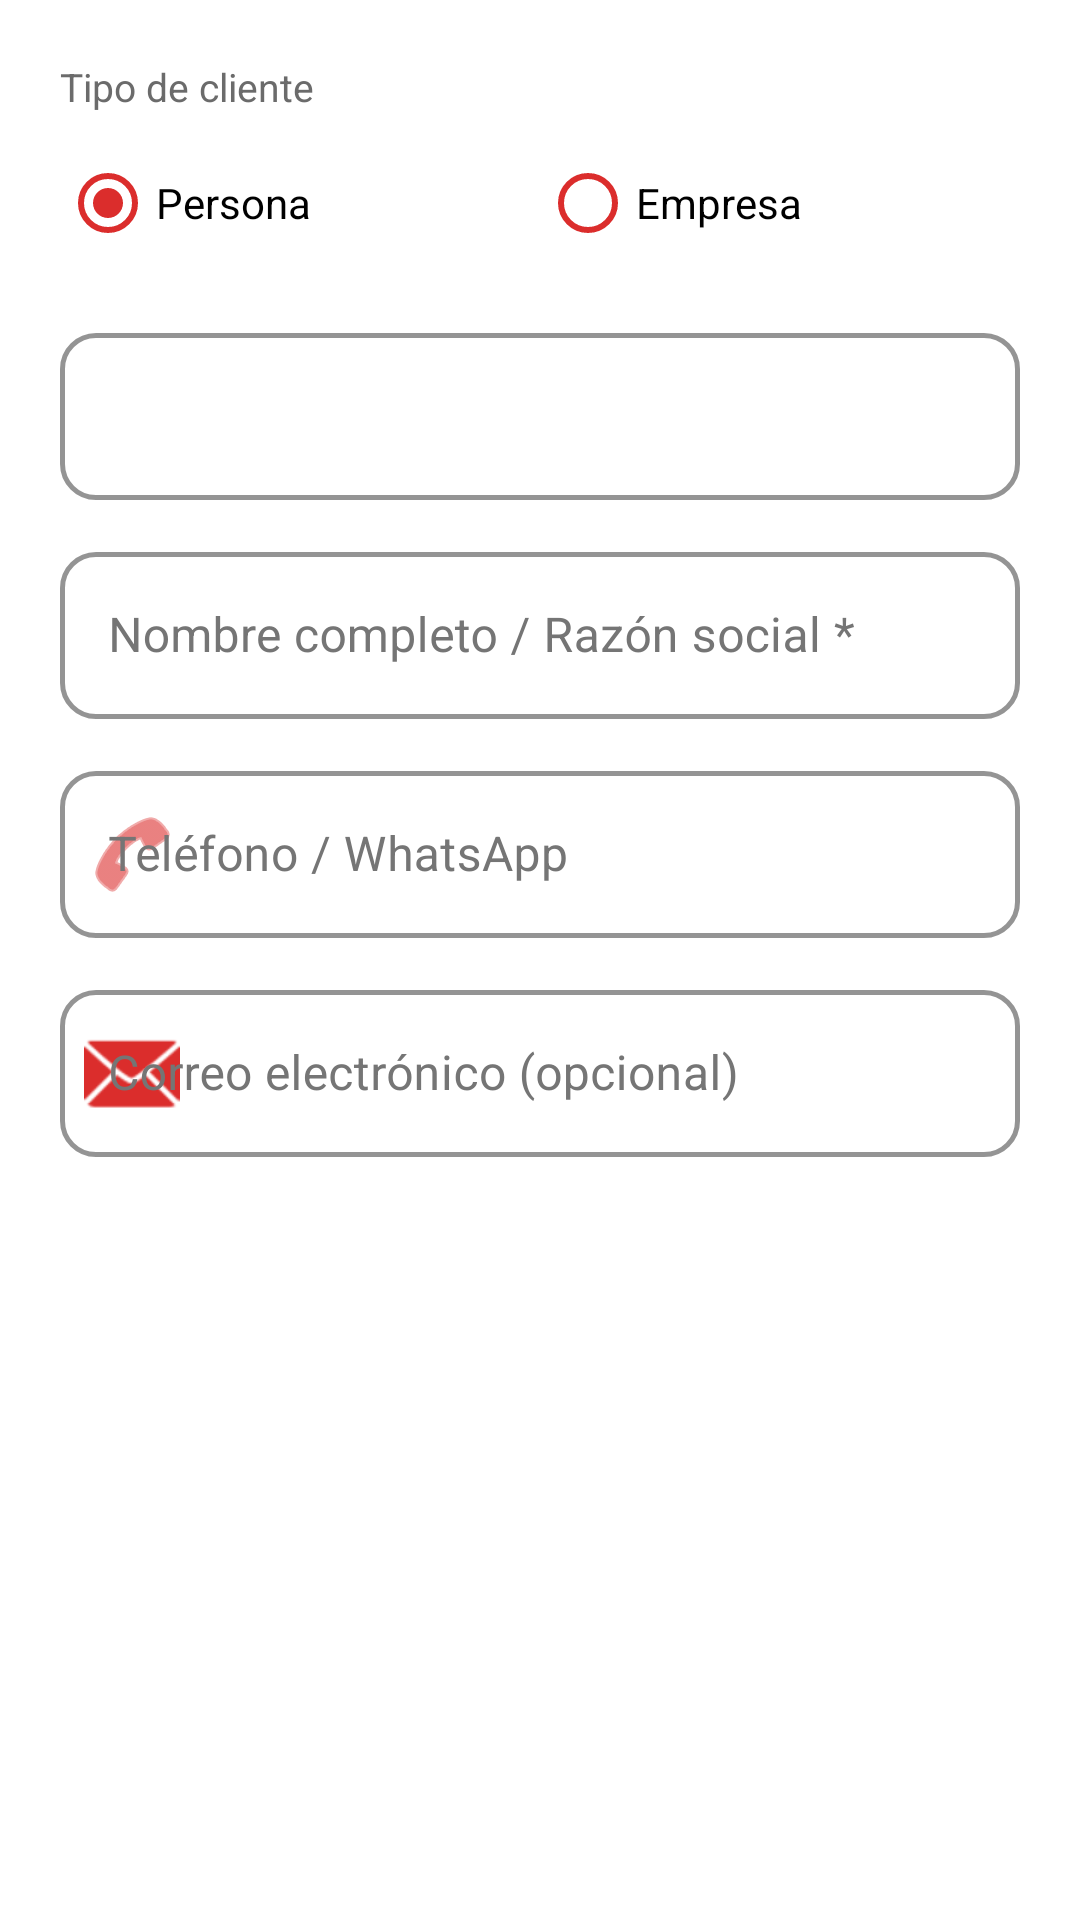

The Android layout XML behind this screen, and the referenced resources:
<!-- AndroidManifest.xml: application theme Theme.Mancuria -->
<!-- res/layout/dialog_cliente.xml -->
<?xml version="1.0" encoding="utf-8"?>
<LinearLayout xmlns:android="http://schemas.android.com/apk/res/android"
    xmlns:app="http://schemas.android.com/apk/res-auto"
    android:layout_width="match_parent"
    android:layout_height="wrap_content"
    android:orientation="vertical"
    android:padding="20dp">

    
    <TextView
        android:layout_width="wrap_content"
        android:layout_height="wrap_content"
        android:text="Tipo de cliente"
        android:textSize="13sp"
        android:textColor="#6B6B6B"
        android:layout_marginBottom="6dp"/>

    <RadioGroup
        android:id="@+id/rgTipoCliente"
        android:layout_width="match_parent"
        android:layout_height="wrap_content"
        android:orientation="horizontal"
        android:layout_marginBottom="14dp">

        <RadioButton
            android:id="@+id/rbPersona"
            android:layout_width="0dp"
            android:layout_height="wrap_content"
            android:layout_weight="1"
            android:text="Persona"
            android:checked="true"
            android:buttonTint="#db2d2c"/>

        <RadioButton
            android:id="@+id/rbEmpresa"
            android:layout_width="0dp"
            android:layout_height="wrap_content"
            android:layout_weight="1"
            android:text="Empresa"
            android:buttonTint="#db2d2c"/>
    </RadioGroup>

    
    <com.google.android.material.textfield.TextInputLayout
        android:id="@+id/tilDocumentoCliente"
        style="@style/InputRojo"
        android:layout_width="match_parent"
        android:layout_height="wrap_content"
        android:layout_marginBottom="12dp">
        <com.google.android.material.textfield.TextInputEditText
            android:id="@+id/etDocumentoCliente"
            android:layout_width="match_parent"
            android:layout_height="wrap_content"
            android:textColor="#1C1B1F"
            android:inputType="number"
            android:maxLength="11"/>
    </com.google.android.material.textfield.TextInputLayout>

    <com.google.android.material.textfield.TextInputLayout
        style="@style/InputRojo"
        android:layout_width="match_parent"
        android:layout_height="wrap_content"
        android:hint="Nombre completo / Razón social *"
        android:layout_marginBottom="12dp">
        <com.google.android.material.textfield.TextInputEditText
            android:id="@+id/etNombreCliente"
            android:layout_width="match_parent"
            android:layout_height="wrap_content"
            android:textColor="#1C1B1F"
            android:inputType="textPersonName|textCapWords"/>
    </com.google.android.material.textfield.TextInputLayout>

    <com.google.android.material.textfield.TextInputLayout
        style="@style/InputRojo"
        android:layout_width="match_parent"
        android:layout_height="wrap_content"
        android:hint="Teléfono / WhatsApp"
        android:layout_marginBottom="12dp"
        app:startIconDrawable="@android:drawable/ic_menu_call"
        app:startIconTint="#db2d2c">
        <com.google.android.material.textfield.TextInputEditText
            android:id="@+id/etTelefonoCliente"
            android:layout_width="match_parent"
            android:layout_height="wrap_content"
            android:textColor="#1C1B1F"
            android:inputType="phone"
            android:maxLength="9"/>
    </com.google.android.material.textfield.TextInputLayout>

    <com.google.android.material.textfield.TextInputLayout
        style="@style/InputRojo"
        android:layout_width="match_parent"
        android:layout_height="wrap_content"
        android:hint="Correo electrónico (opcional)"
        app:startIconDrawable="@android:drawable/ic_dialog_email"
        app:startIconTint="#db2d2c">
        <com.google.android.material.textfield.TextInputEditText
            android:id="@+id/etCorreoCliente"
            android:layout_width="match_parent"
            android:layout_height="wrap_content"
            android:textColor="#1C1B1F"
            android:inputType="textEmailAddress"/>
    </com.google.android.material.textfield.TextInputLayout>

</LinearLayout>
<!-- resources referenced by this layout -->
<resources>
  <style name="InputRojo" parent="Widget.MaterialComponents.TextInputLayout.OutlinedBox">
          <item name="boxStrokeColor">@color/rojo_mancuria</item>
          <item name="boxStrokeWidth">1.5dp</item>
          <item name="boxStrokeWidthFocused">2.5dp</item>
          <item name="hintTextColor">@color/rojo_mancuria</item>
          <item name="android:textColorHint">#757575</item>
          <item name="boxCornerRadiusTopStart">12dp</item>
          <item name="boxCornerRadiusTopEnd">12dp</item>
          <item name="boxCornerRadiusBottomStart">12dp</item>
          <item name="boxCornerRadiusBottomEnd">12dp</item>
      </style>
  <style name="Theme.Mancuria" parent="Base.Theme.Mancuria" />
  <color name="rojo_mancuria">#db2d2c</color>
  <style name="Base.Theme.Mancuria" parent="Theme.MaterialComponents.Light.NoActionBar">
          <item name="colorPrimary">@color/rojo_mancuria</item>
          <item name="colorPrimaryDark">@color/rojo_oscuro</item>
          <item name="colorAccent">@color/rojo_mancuria</item>
  
          <item name="android:windowBackground">@color/white</item>
          <item name="android:statusBarColor">@color/rojo_mancuria</item>
          <item name="android:windowLightStatusBar">false</item>
  
          
          <item name="android:textColorPrimary">#212121</item>
          <item name="android:editTextColor">#000000</item>
          <item name="android:textColorHint">#757575</item>
      </style>
  <color name="rojo_oscuro">#b71c1c</color>
  <color name="white">#FFFFFFFF</color>
</resources>
